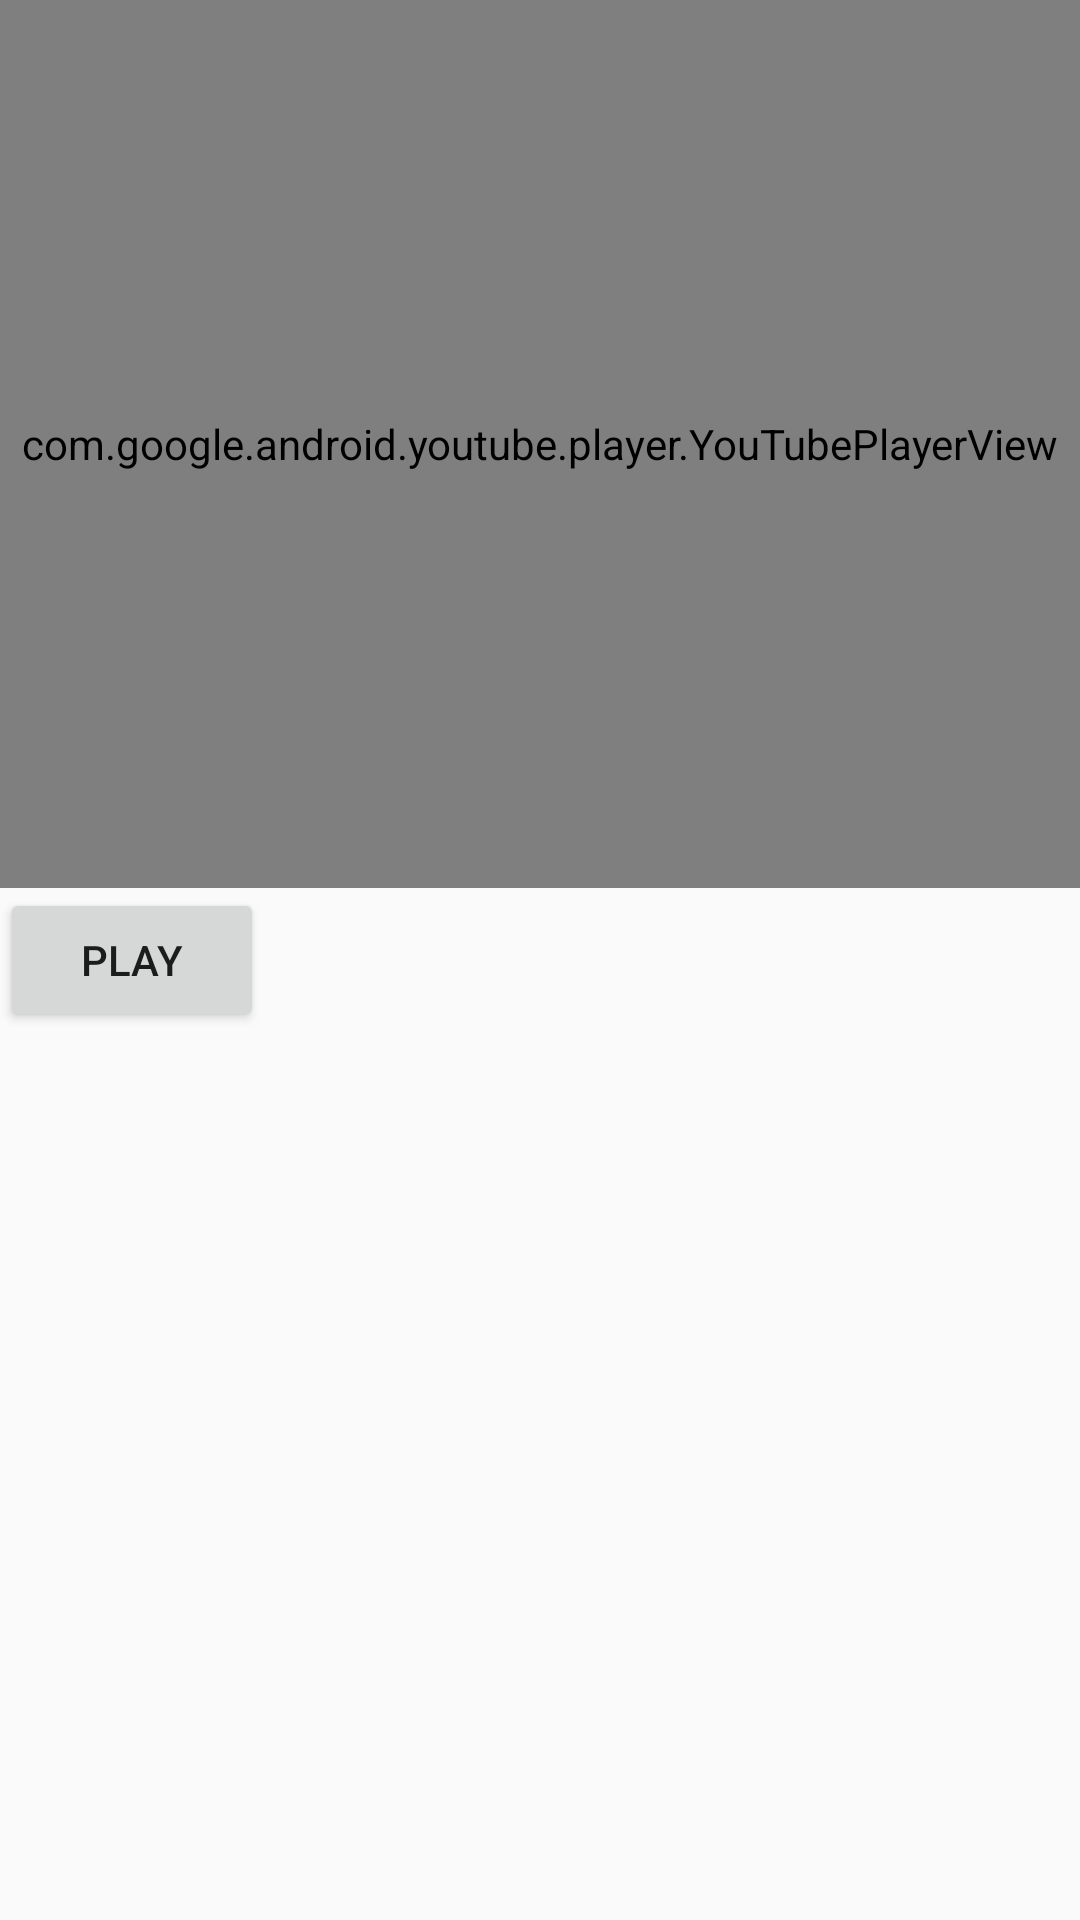

The Android layout XML behind this screen, and the referenced resources:
<!-- AndroidManifest.xml: application theme AppTheme -->
<!-- res/layout/activity_rutinas.xml -->
<?xml version="1.0" encoding="utf-8"?>
<LinearLayout xmlns:android="http://schemas.android.com/apk/res/android"
    xmlns:app="http://schemas.android.com/apk/res-auto"
    xmlns:tools="http://schemas.android.com/tools"
    android:layout_width="match_parent"
    android:layout_height="match_parent"
    tools:context=".RutinasActivity"
    android:orientation="vertical"
    android:weightSum="10">

    <com.google.android.youtube.player.YouTubePlayerView
        android:id="@+id/youtube_player"
        android:layout_width="match_parent"
        android:layout_height="0dp"
        android:layout_weight="5"
        >
    </com.google.android.youtube.player.YouTubePlayerView>

    <Button
        android:id="@+id/btn_play"
        android:layout_width="wrap_content"
        android:layout_height="wrap_content"
        android:text="play"/>

</LinearLayout>
<!-- resources referenced by this layout -->
<resources>
  <style name="AppTheme" parent="Theme.AppCompat.Light.NoActionBar">
          
          <item name="colorPrimary">@color/primaryColor</item>
          <item name="colorPrimaryDark">@color/primaryDarkColor</item>
          <item name="colorAccent">@color/primaryLightColor</item>
          <item name="android:textColorPrimaryInverse">@color/primaryTextColor</item>
      </style>
  <color name="primaryColor">#81ba3e</color>
  <color name="primaryDarkColor">#7ecb20</color>
  <color name="primaryLightColor">#e7ff8c</color>
  <color name="primaryTextColor">#fafafa</color>
</resources>
